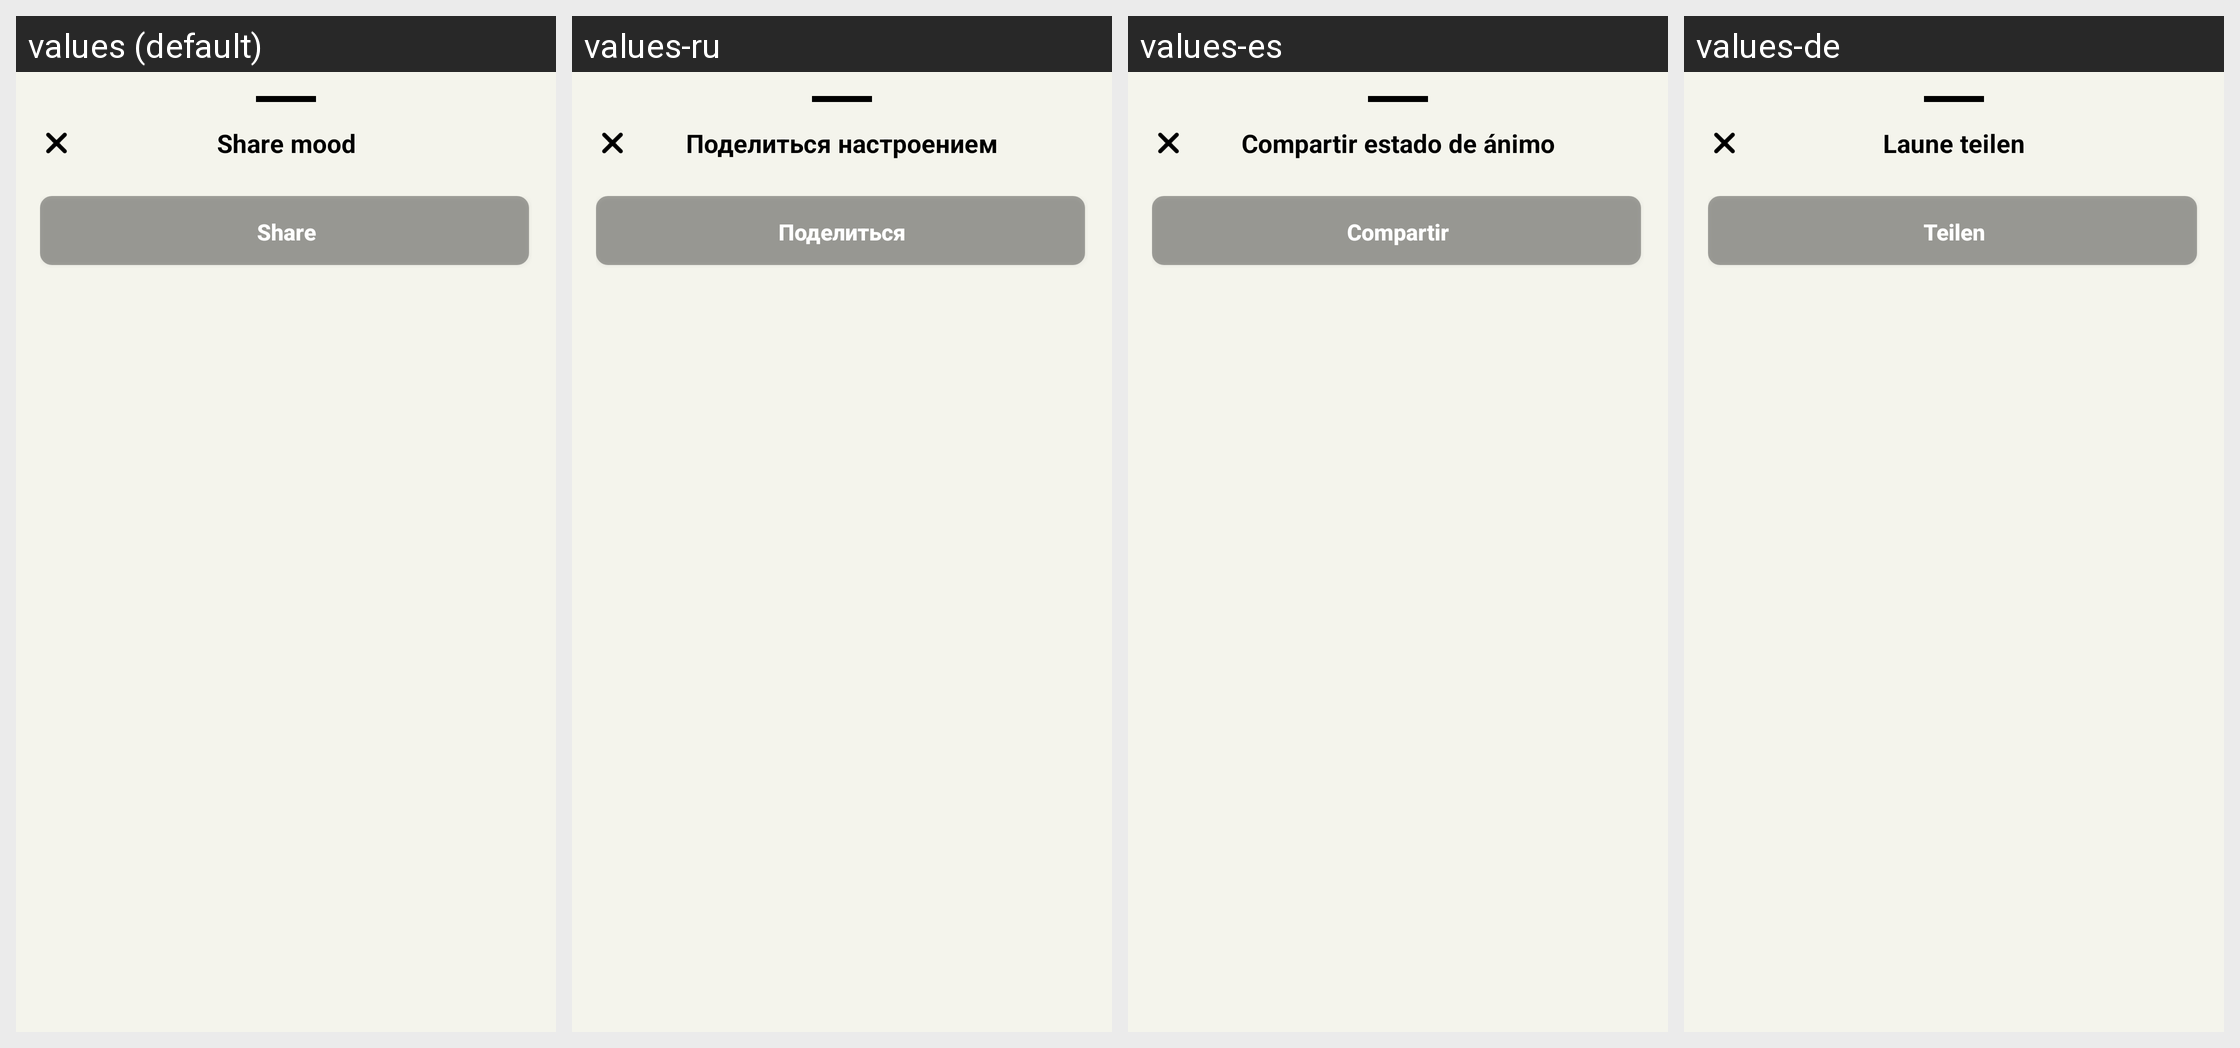

This grid shows one Android layout under several languages. Give, for every string resource on the screen, its name, the default text and each shown locale's text.
Android screen res/layout/bottom_sheet_share_image.xml rendered under 4 locales, left to right: values (default), values-ru, values-es, values-de. Device: Nexus 5 (rendered at 1080×1920; each locale shown at half size, 540×960, under a caption strip naming it); theme Theme.MoodSnap.Main.
Other locales in the repository, not shown: values-en, values-fr, values-hi, values-it, values-pt-rBR, values-zh.
Strings drawn on this screen, with the default value and each locale's value (text and hints the layout hard-codes, and strings that could not be matched under every locale, appear in the picture but are not listed):

share_mood
  values: Share mood
  values-ru: Поделиться настроением
  values-es: Compartir estado de ánimo
  values-de: Laune teilen

btn_share
  values: Share
  values-ru: Поделиться
  values-es: Compartir
  values-de: Teilen
